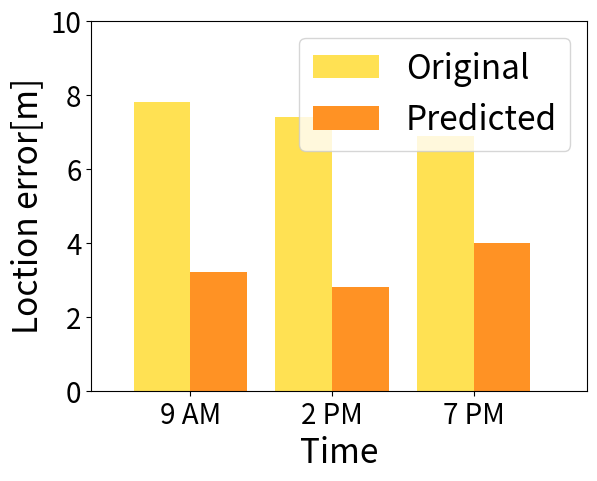

Write Python code to recreate this figure.
import numpy as np
import matplotlib.pyplot as plt

N = 3
Original = (7.8, 7.4, 6.9)

ind = np.arange(N)  # the x locations for the groups
width = 0.4       # the width of the bars

fig, ax = plt.subplots()
rects1 = ax.bar(ind, Original, width, color='#FFE153')

Predicted = (3.2, 2.8, 4)
rects2 = ax.bar(ind + width, Predicted, width, color='#FF9224')

ax.set_ylabel("Loction error[m]",fontsize=24)
ax.set_xticks(ind + width/2)
plt.xticks(fontsize=20)
plt.yticks(fontsize=20)
plt.axis([-0.5,3,0,10])
ax.set_xticklabels(('9 AM', '2 PM', '7 PM'))
ax.set_xlabel("Time",fontsize=24)
ax.legend((rects1[0], rects2[0]), ('Original', 'Predicted'),fontsize=24)

plt.show()